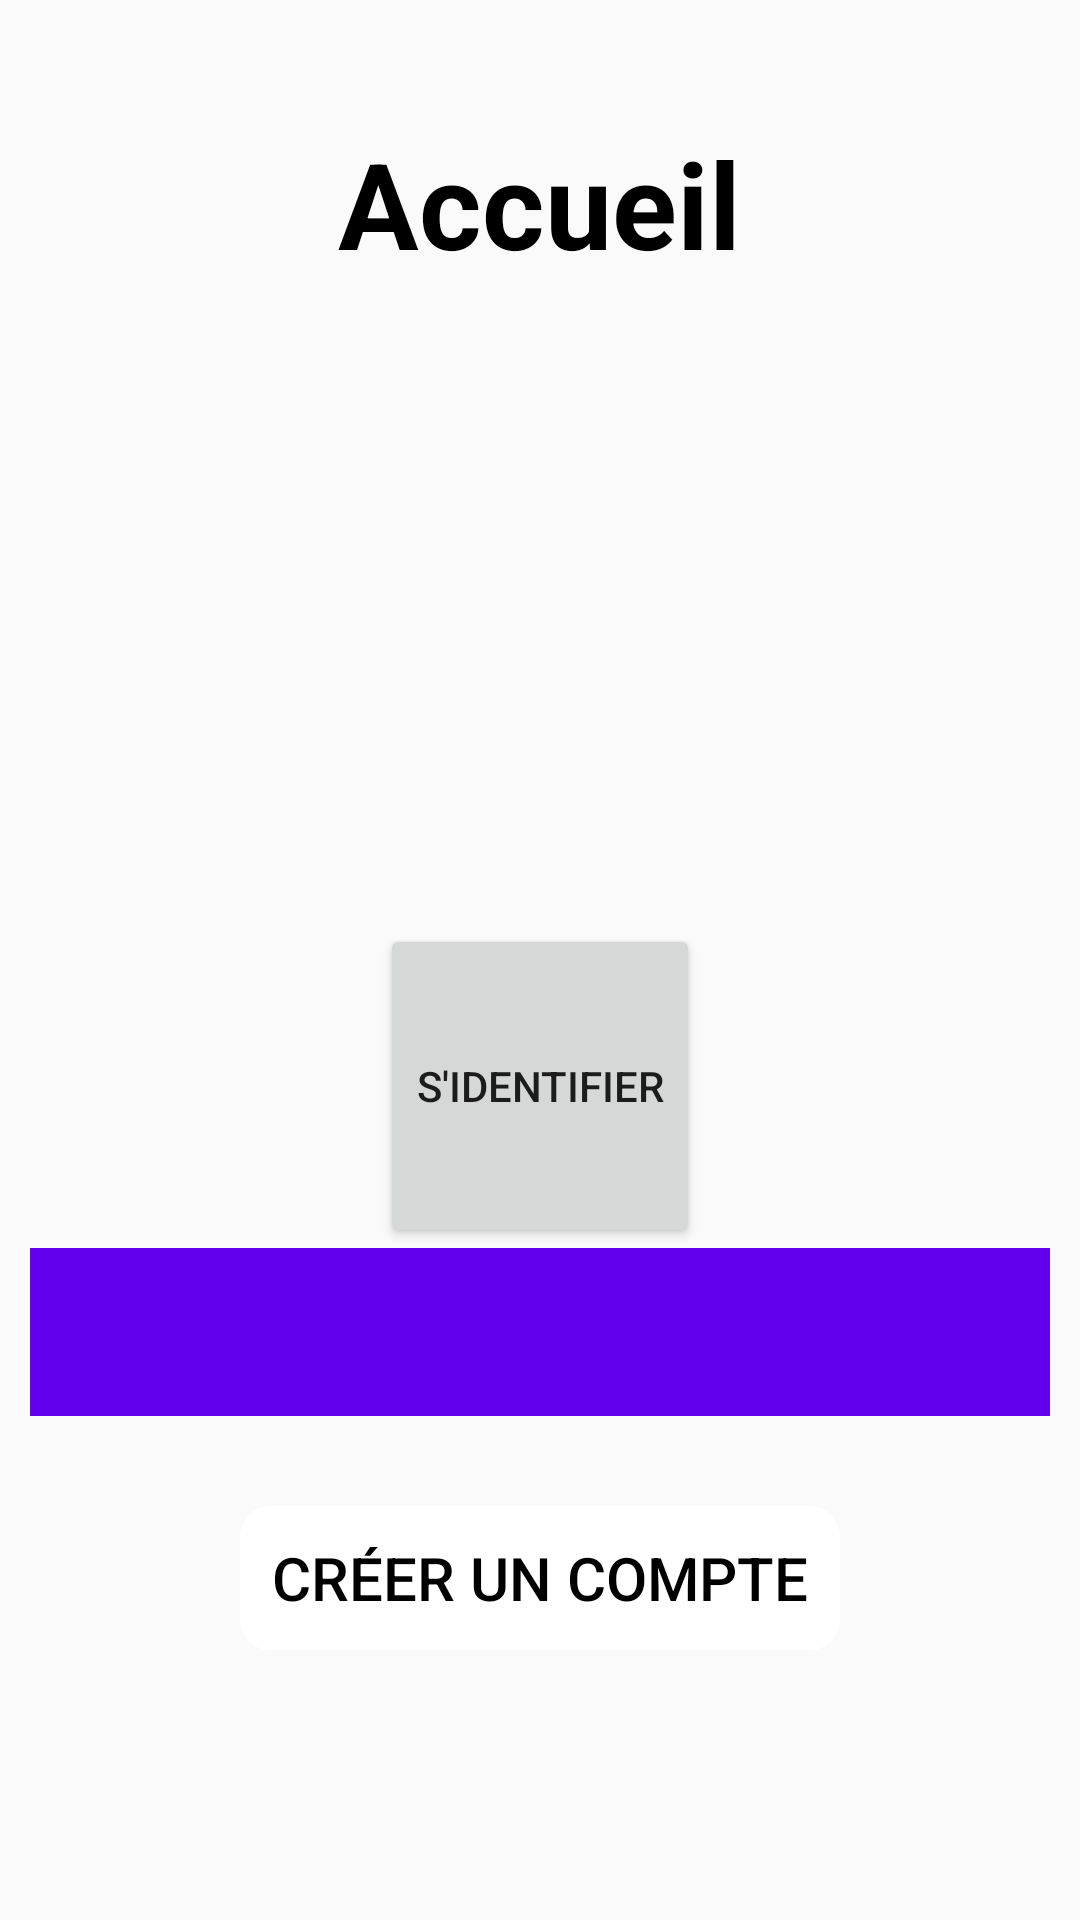

This screen was rendered from an Android layout file. Write that file and the resources it references.
<!-- AndroidManifest.xml: application theme AppTheme -->
<!-- res/layout/activity_main.xml -->
<?xml version="1.0" encoding="utf-8"?>
<RelativeLayout xmlns:android="http://schemas.android.com/apk/res/android"
    xmlns:app="http://schemas.android.com/apk/res-auto"
    xmlns:tools="http://schemas.android.com/tools"
    android:layout_width="match_parent"
    android:layout_height="match_parent"
    tools:context=".MainActivity"
    android:orientation="vertical"
    >


    <TextView
        android:layout_width="wrap_content"
        android:layout_height="wrap_content"
        android:layout_alignParentTop="true"
        android:layout_centerHorizontal="true"
        android:layout_marginTop="41dp"
        android:text="@string/accueil"
        android:textColor="@android:color/black"
        android:textSize="40sp"
        android:textStyle="bold" />
    <LinearLayout
        android:layout_width="match_parent"
        android:layout_marginLeft="20dp"
        android:layout_height="wrap_content"
        android:layout_gravity="center_horizontal"
        android:orientation="vertical"
        android:gravity="center_horizontal"
        android:layout_alignParentBottom="true"
        android:layout_centerInParent="true"
        android:layout_marginBottom="50dp"
        android:background="@drawable/rounded_layout"
        android:backgroundTint="@android:color/holo_blue_dark"
        android:id="@+id/buttons_layout"
        >

        <Button xmlns:android="http://schemas.android.com/apk/res/android"
            android:id="@+id/button_send"
            android:layout_width="wrap_content"
            android:layout_height="108dp"
            android:onClick="goIdentification"
            android:text="@string/identififier"
            android:visibility="visible"></Button>

        
        <android.support.v7.widget.Toolbar
            android:id="@+id/activity_main_toolbar"
            android:layout_width="match_parent"
            android:layout_height="?attr/actionBarSize"
            android:background="?attr/colorPrimary"
            app:theme="@style/ToolBarStyle"/>

        <Button
            android:layout_width="200dp"
            android:layout_height="wrap_content"
            android:layout_marginBottom="40dp"
            android:layout_marginTop="30dp"
            android:background="@drawable/rounded_button"
            android:backgroundTint="@android:color/white"
            android:onClick="goCreateAccount"
            android:text="@string/creerCompte"
            android:textColor="@android:color/black"
            android:textSize="20dp"
            android:visibility="visible"></Button>

    </LinearLayout>

</RelativeLayout>
<!-- resources referenced by this layout -->
<resources>
  <!-- drawable rounded_button (drawable) -->
  <?xml version="1.0" encoding="utf-8"?>
  <shape xmlns:android="http://schemas.android.com/apk/res/android">
      <corners android:radius="10dp"/>
      <padding
          android:bottom="5dp"
          android:top="5dp"
          android:left="5dp"
          android:right="5dp"/>
  </shape>
  <string name="accueil">Accueil</string>
  <string name="creerCompte">Créer un compte</string>
  <string name="identififier">S\'identifier</string>
  <style name="ToolBarStyle" parent="AppTheme">
          <item name="android:textColorPrimary">@android:color/white</item>
          <item name="colorControlNormal">@android:color/white</item>
      </style>
  <style name="AppTheme" parent="Theme.AppCompat.Light.NoActionBar">
          
          <item name="colorPrimary">@color/colorPrimary</item>
          <item name="colorPrimaryDark">@color/colorPrimaryDark</item>
          <item name="colorAccent">@color/colorAccent</item>
      </style>
  <!-- not gathered from this repository: default colours our renderer supplied (Android Studio template values) -->
  <color name="colorPrimary">#FF6200EE</color>
  <color name="colorPrimaryDark">#FF3700B3</color>
  <color name="colorAccent">#FF03DAC5</color>
</resources>
